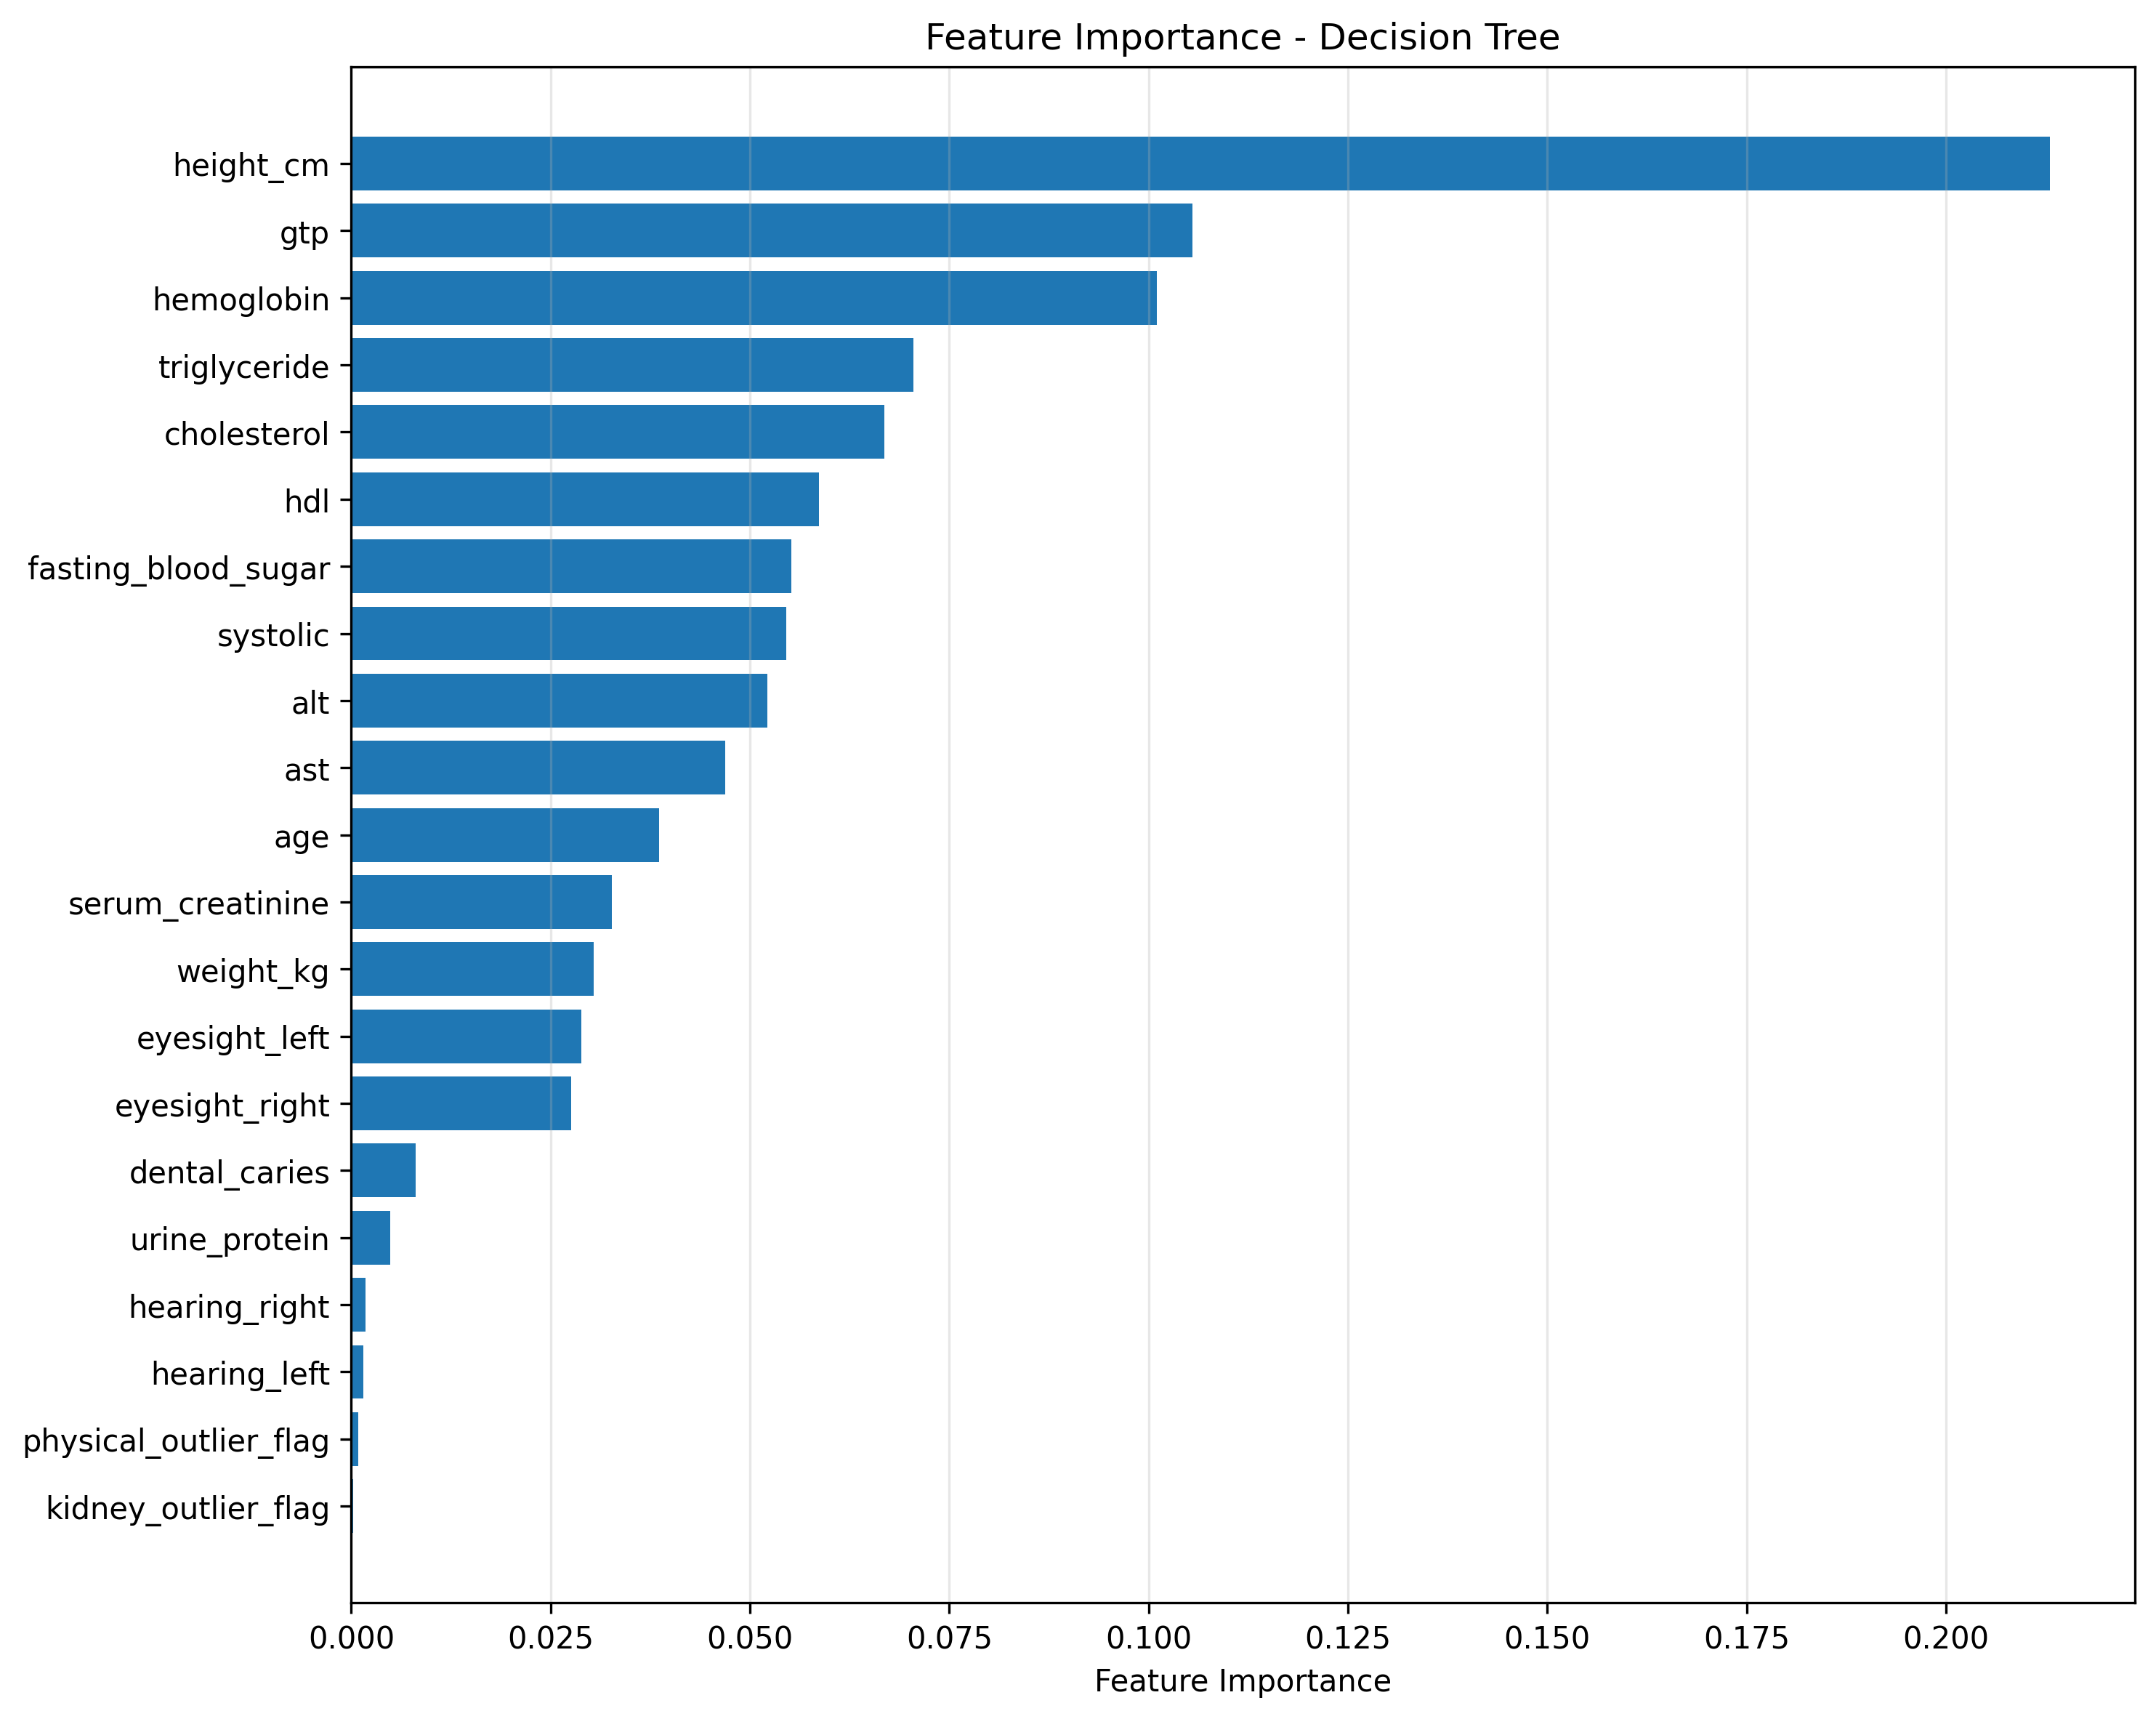

Values plotted in this chart, from the file beside it:
feature, importance
kidney_outlier_flag, 0.0002742
physical_outlier_flag, 0.0008862
hearing_left, 0.001546
hearing_right, 0.001788
urine_protein, 0.004921
dental_caries, 0.008062
eyesight_right, 0.02757
eyesight_left, 0.02883
weight_kg, 0.03044
serum_creatinine, 0.03266
age, 0.03861
ast, 0.0469
alt, 0.05215
systolic, 0.05451
fasting_blood_sugar, 0.05516
hdl, 0.05867
cholesterol, 0.06687
triglyceride, 0.07053
hemoglobin, 0.101
gtp, 0.1055
height_cm, 0.2131
